Image classification data set "CataractDetectionModel" (subhadyuti64/CataractDetectionModel on GitHub). Class labels (2): immature cataract, mature cataract.

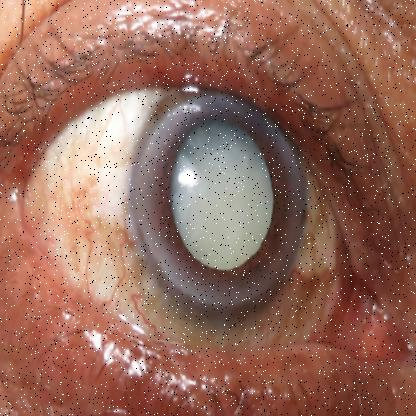
Label: mature cataract

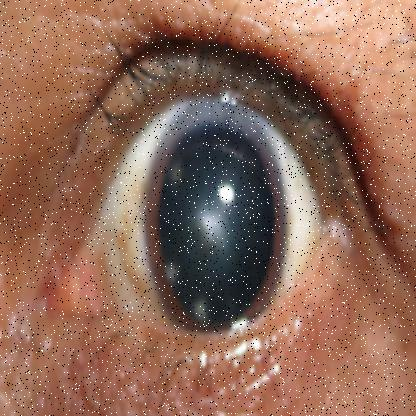
Label: immature cataract

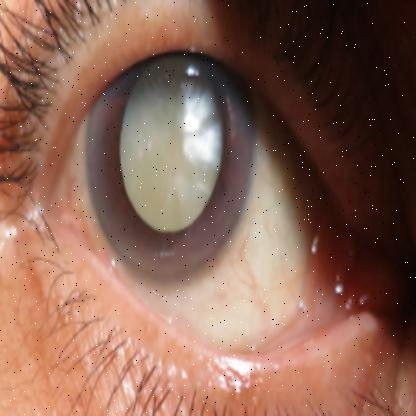
Label: mature cataract

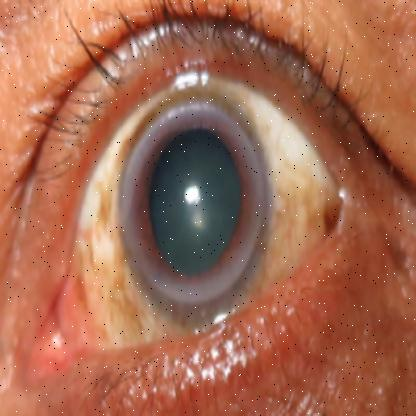
Label: immature cataract

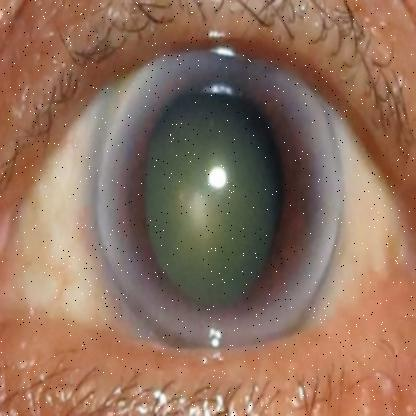
Label: mature cataract

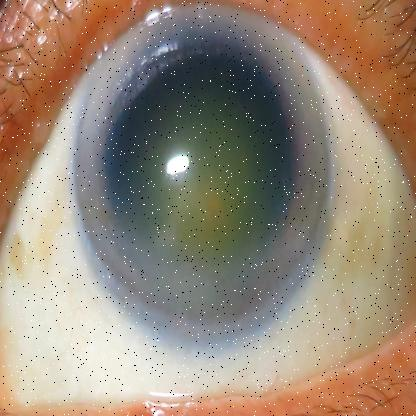
Label: immature cataract
